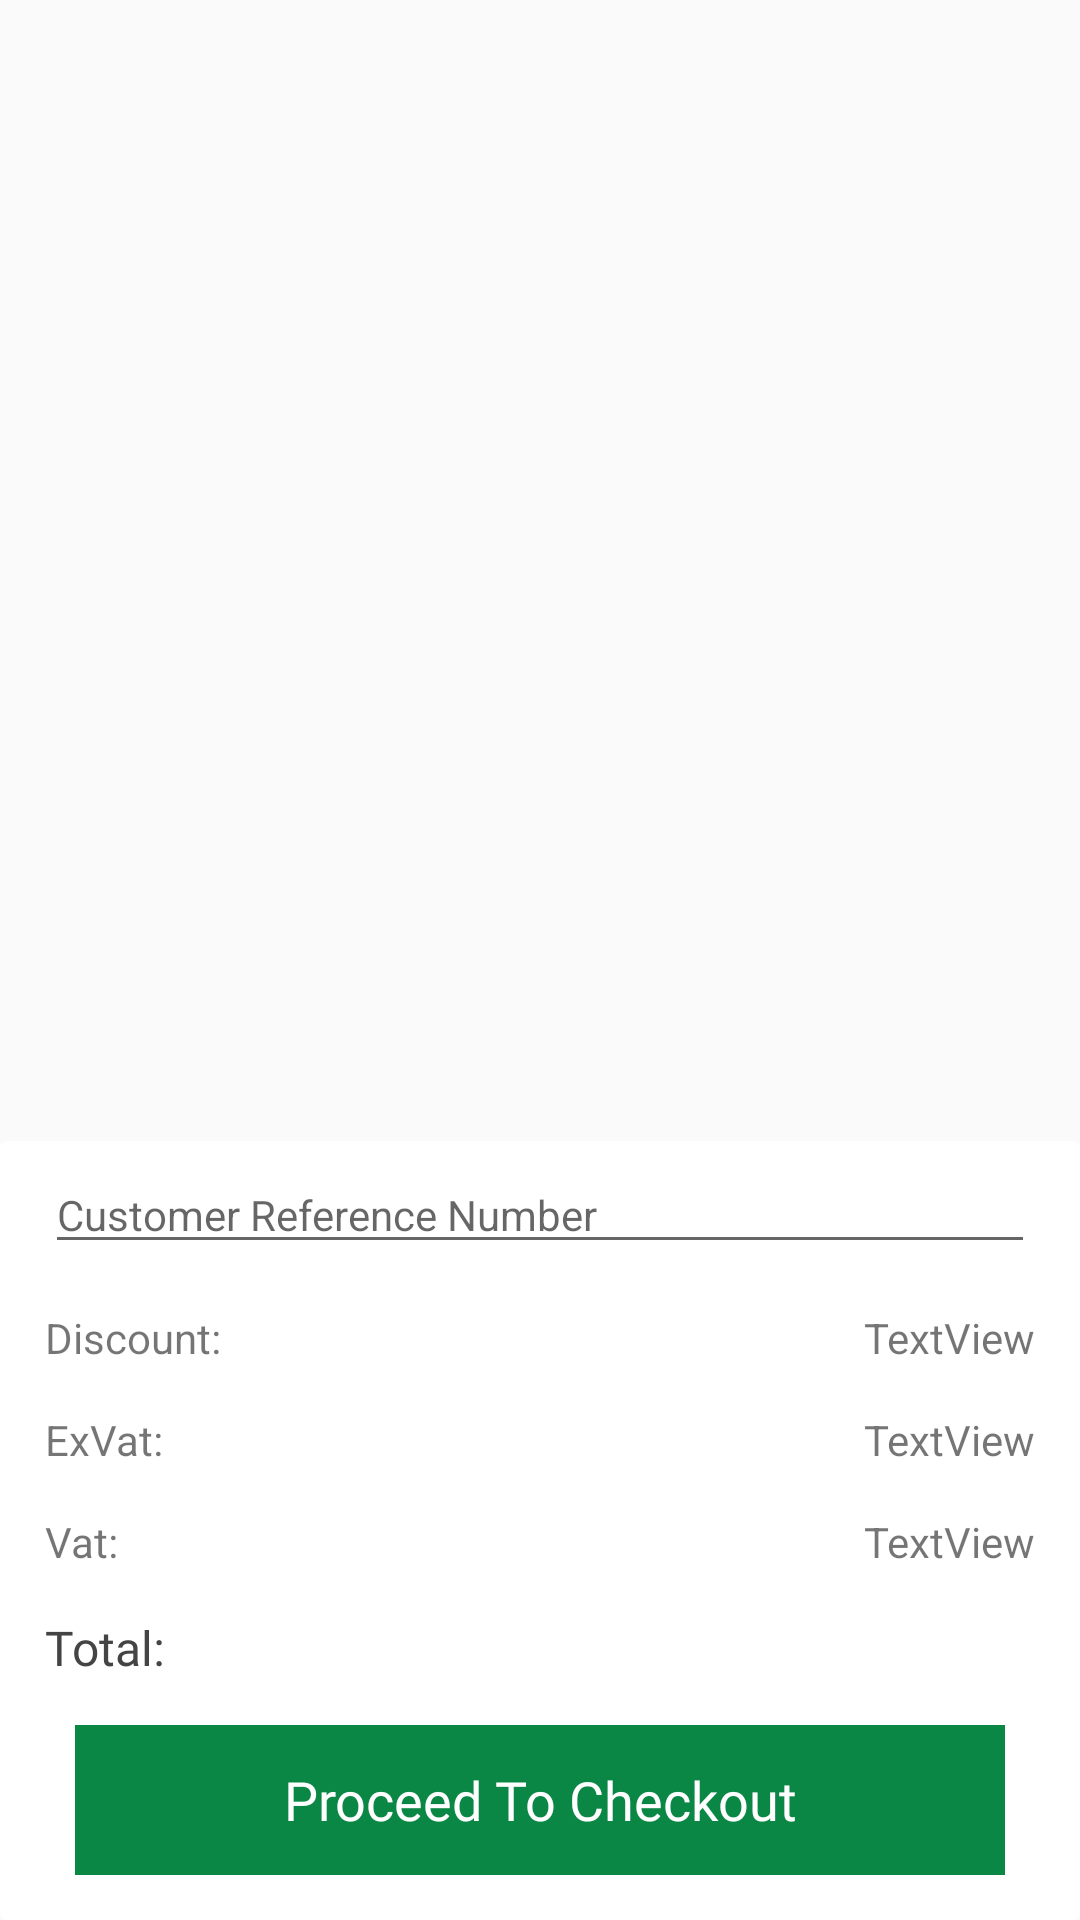

Produce the Android XML layout that renders to this screen, including the resource entries it uses.
<!-- AndroidManifest.xml: application theme AppTheme.NoActionBar -->
<!-- res/layout/fragment_cart.xml -->
<?xml version="1.0" encoding="utf-8"?>
<androidx.constraintlayout.widget.ConstraintLayout
    xmlns:android="http://schemas.android.com/apk/res/android"
    xmlns:app="http://schemas.android.com/apk/res-auto"
    xmlns:tools="http://schemas.android.com/tools"
    android:layout_width="match_parent"
    android:layout_height="match_parent">

    <androidx.recyclerview.widget.RecyclerView
        android:id="@+id/rcvCart"
        android:layout_width="match_parent"
        android:layout_height="0dp"
        app:layout_constraintBottom_toTopOf="@+id/cardView"
        app:layout_constraintEnd_toEndOf="parent"
        app:layout_constraintHorizontal_bias="1.0"
        app:layout_constraintStart_toStartOf="parent"
        app:layout_constraintTop_toTopOf="parent" />


    <androidx.cardview.widget.CardView
        android:id="@+id/cardView"
        android:layout_width="0dp"
        android:layout_height="wrap_content"
        app:cardElevation="0dp"
        app:layout_constraintBottom_toBottomOf="parent"
        app:layout_constraintEnd_toEndOf="parent"
        app:layout_constraintStart_toStartOf="parent">

        <androidx.constraintlayout.widget.ConstraintLayout
            android:layout_width="match_parent"
            android:layout_height="match_parent"
            app:layout_constraintBottom_toBottomOf="parent"
            app:layout_constraintEnd_toEndOf="parent"
            app:layout_constraintStart_toStartOf="parent">

            <Button
                android:id="@+id/btnPlaceOrder"
                android:layout_width="0dp"
                android:layout_height="@dimen/button_height"
                android:layout_marginStart="25dp"
                android:layout_marginEnd="25dp"
                android:layout_marginBottom="15dp"
                android:background="@color/n1color"
                android:fontFamily="@font/proxima_nova_alt_bold"
                android:stateListAnimator="@null"
                android:text="@string/cart_checkout_btn"
                android:textAlignment="center"
                android:textAllCaps="false"
                android:textColor="#FFFFFF"
                android:textSize="18dp"
                app:layout_constraintBottom_toBottomOf="parent"
                app:layout_constraintEnd_toEndOf="parent"
                app:layout_constraintStart_toStartOf="parent" />

            <TextView
                android:id="@+id/txtvTotalTitle"
                android:layout_width="wrap_content"
                android:layout_height="wrap_content"
                android:layout_marginStart="15dp"
                android:layout_marginBottom="15dp"
                android:fontFamily="@font/proxima_nova_bold"
                android:text="@string/cart_total_text"
                android:textColor="@color/title_color"
                android:textSize="@dimen/textview_fontsize"
                app:layout_constraintBottom_toTopOf="@+id/btnPlaceOrder"
                app:layout_constraintStart_toStartOf="parent" />

            <TextView
                android:id="@+id/txtvCartTotalPrice"
                android:layout_width="wrap_content"
                android:layout_height="wrap_content"
                android:layout_marginEnd="15dp"
                android:fontFamily="@font/proxima_nova_bold"
                android:textColor="@color/n1color"
                android:textSize="@dimen/textview_fontsize"
                app:layout_constraintBottom_toBottomOf="@+id/txtvTotalTitle"
                app:layout_constraintEnd_toEndOf="parent" />

            <TextView
                android:id="@+id/textView"
                android:layout_width="wrap_content"
                android:layout_height="wrap_content"
                android:layout_marginStart="15dp"
                android:layout_marginBottom="15dp"
                android:text="@string/cart_vat_text"
                app:layout_constraintBottom_toTopOf="@+id/txtvTotalTitle"
                app:layout_constraintStart_toStartOf="parent" />

            <TextView
                android:id="@+id/textView2"
                android:layout_width="wrap_content"
                android:layout_height="wrap_content"
                android:layout_marginStart="15dp"
                android:layout_marginBottom="15dp"
                android:text="@string/cart_exvat_text"
                app:layout_constraintBottom_toTopOf="@+id/textView"
                app:layout_constraintStart_toStartOf="parent" />

            <TextView
                android:id="@+id/textView4"
                android:layout_width="wrap_content"
                android:layout_height="wrap_content"
                android:layout_marginStart="15dp"
                android:layout_marginTop="15dp"
                android:layout_marginBottom="15dp"
                android:text="@string/cart_discount_text"
                app:layout_constraintBottom_toTopOf="@+id/textView2"
                app:layout_constraintStart_toStartOf="parent"
                app:layout_constraintTop_toBottomOf="@+id/edtxtCustomerRef" />

            <TextView
                android:id="@+id/txtvVat"
                android:layout_width="wrap_content"
                android:layout_height="wrap_content"
                android:layout_marginEnd="15dp"
                android:text="TextView"
                app:layout_constraintBottom_toBottomOf="@+id/textView"
                app:layout_constraintEnd_toEndOf="parent" />

            <TextView
                android:id="@+id/txtvExVat"
                android:layout_width="wrap_content"
                android:layout_height="wrap_content"
                android:layout_marginEnd="15dp"
                android:text="TextView"
                app:layout_constraintBottom_toBottomOf="@+id/textView2"
                app:layout_constraintEnd_toEndOf="parent" />

            <TextView
                android:id="@+id/txtvDiscount"
                android:layout_width="wrap_content"
                android:layout_height="wrap_content"
                android:layout_marginEnd="15dp"
                android:text="TextView"
                app:layout_constraintBottom_toBottomOf="@+id/textView4"
                app:layout_constraintEnd_toEndOf="parent" />

            <EditText
                android:id="@+id/edtxtCustomerRef"
                android:layout_width="0dp"
                android:layout_height="wrap_content"
                android:layout_marginStart="15dp"
                android:layout_marginTop="5dp"
                android:layout_marginEnd="15dp"
                android:ems="10"
                android:hint="Customer Reference Number"
                android:inputType="textPersonName"
                android:textSize="14sp"
                app:layout_constraintEnd_toEndOf="parent"
                app:layout_constraintStart_toStartOf="parent"
                app:layout_constraintTop_toTopOf="parent" />


        </androidx.constraintlayout.widget.ConstraintLayout>
    </androidx.cardview.widget.CardView>

    <ProgressBar
        android:id="@+id/progOrderList"
        style="?android:attr/progressBarStyle"
        android:layout_width="wrap_content"
        android:layout_height="wrap_content"
        android:visibility="gone"
        app:layout_constraintBottom_toBottomOf="parent"
        app:layout_constraintEnd_toEndOf="parent"
        app:layout_constraintStart_toStartOf="parent"
        app:layout_constraintTop_toTopOf="parent" />

</androidx.constraintlayout.widget.ConstraintLayout>
<!-- resources referenced by this layout -->
<resources>
  <color name="n1color">#0a8744</color>
  <color name="title_color">#444444</color>
  <dimen name="button_height">50dp</dimen>
  <dimen name="textview_fontsize">16sp</dimen>
  <string name="cart_checkout_btn">Proceed To Checkout</string>
  <string name="cart_discount_text">Discount:</string>
  <string name="cart_exvat_text">ExVat:</string>
  <string name="cart_total_text">Total:</string>
  <string name="cart_vat_text">Vat:</string>
  <style name="AppTheme.NoActionBar">
          <item name="windowActionBar">false</item>
          <item name="windowNoTitle">true</item>
      </style>
</resources>
